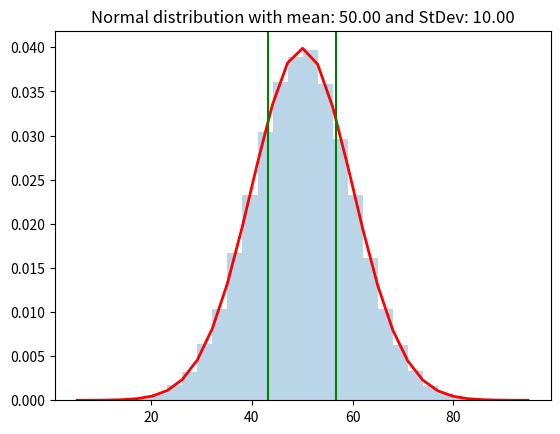

Generate this figure with matplotlib: (Note: this script raises an exception after producing the figure.)
"""Demonstrates normal distribution visualization with large sample sizes.

This script shows how sample statistics converge to population parameters as
sample size increases. Readers learn statistical convergence, sample mean and
standard deviation calculations, and visualization of normal distributions.

"""
import logging
import os
from pathlib import Path

import matplotlib.pyplot as plt
import numpy as np

logger = logging.getLogger(__name__)

def main():
    """Main function demonstrating normal distribution with large samples."""
    logging.basicConfig(level=logging.INFO, format="%(message)s")
    
    # Set random seed for reproducibility
    np.random.seed(42)
    
    mu, sigma = 50, 10  # mean and standard deviation
    n = 100000
    s = np.random.normal(mu, sigma, n)

    mean_diff = abs(mu - np.mean(s))
    std_diff = abs(sigma - np.std(s, ddof=1))
    logger.info(f"Mean difference: {mean_diff:.4f}")
    logger.info(f"Std difference: {std_diff:.4f}")

    count, bins, ignored = plt.hist(s, 30, density=True, alpha=0.3)
    plt.plot(
        bins,
        1 / (sigma * np.sqrt(2 * np.pi)) * np.exp(-((bins - mu) ** 2) / (2 * sigma**2)),
        linewidth=2,
        color="r",
    )
    lline = -0.67 * sigma + mu
    uline = 0.67 * sigma + mu
    plt.axvline(lline, color="g")
    plt.axvline(uline, color="g")
    plt.title(
        "Normal distribution with mean: {:.02f} and StDev: {:.02f}".format(mu, sigma)
    )
    
    # Save figure before showing
    script_path = Path(__file__)
    img_dir = script_path.parents[2] / "img"
    img_dir.mkdir(exist_ok=True)
    fig_filename = img_dir / "ch2_normal_100000.png"
    plt.savefig(fig_filename, dpi=300, bbox_inches="tight")
    logger.info(f"Figure saved to {fig_filename}")
    plt.close()
if __name__ == "__main__":
    main()
